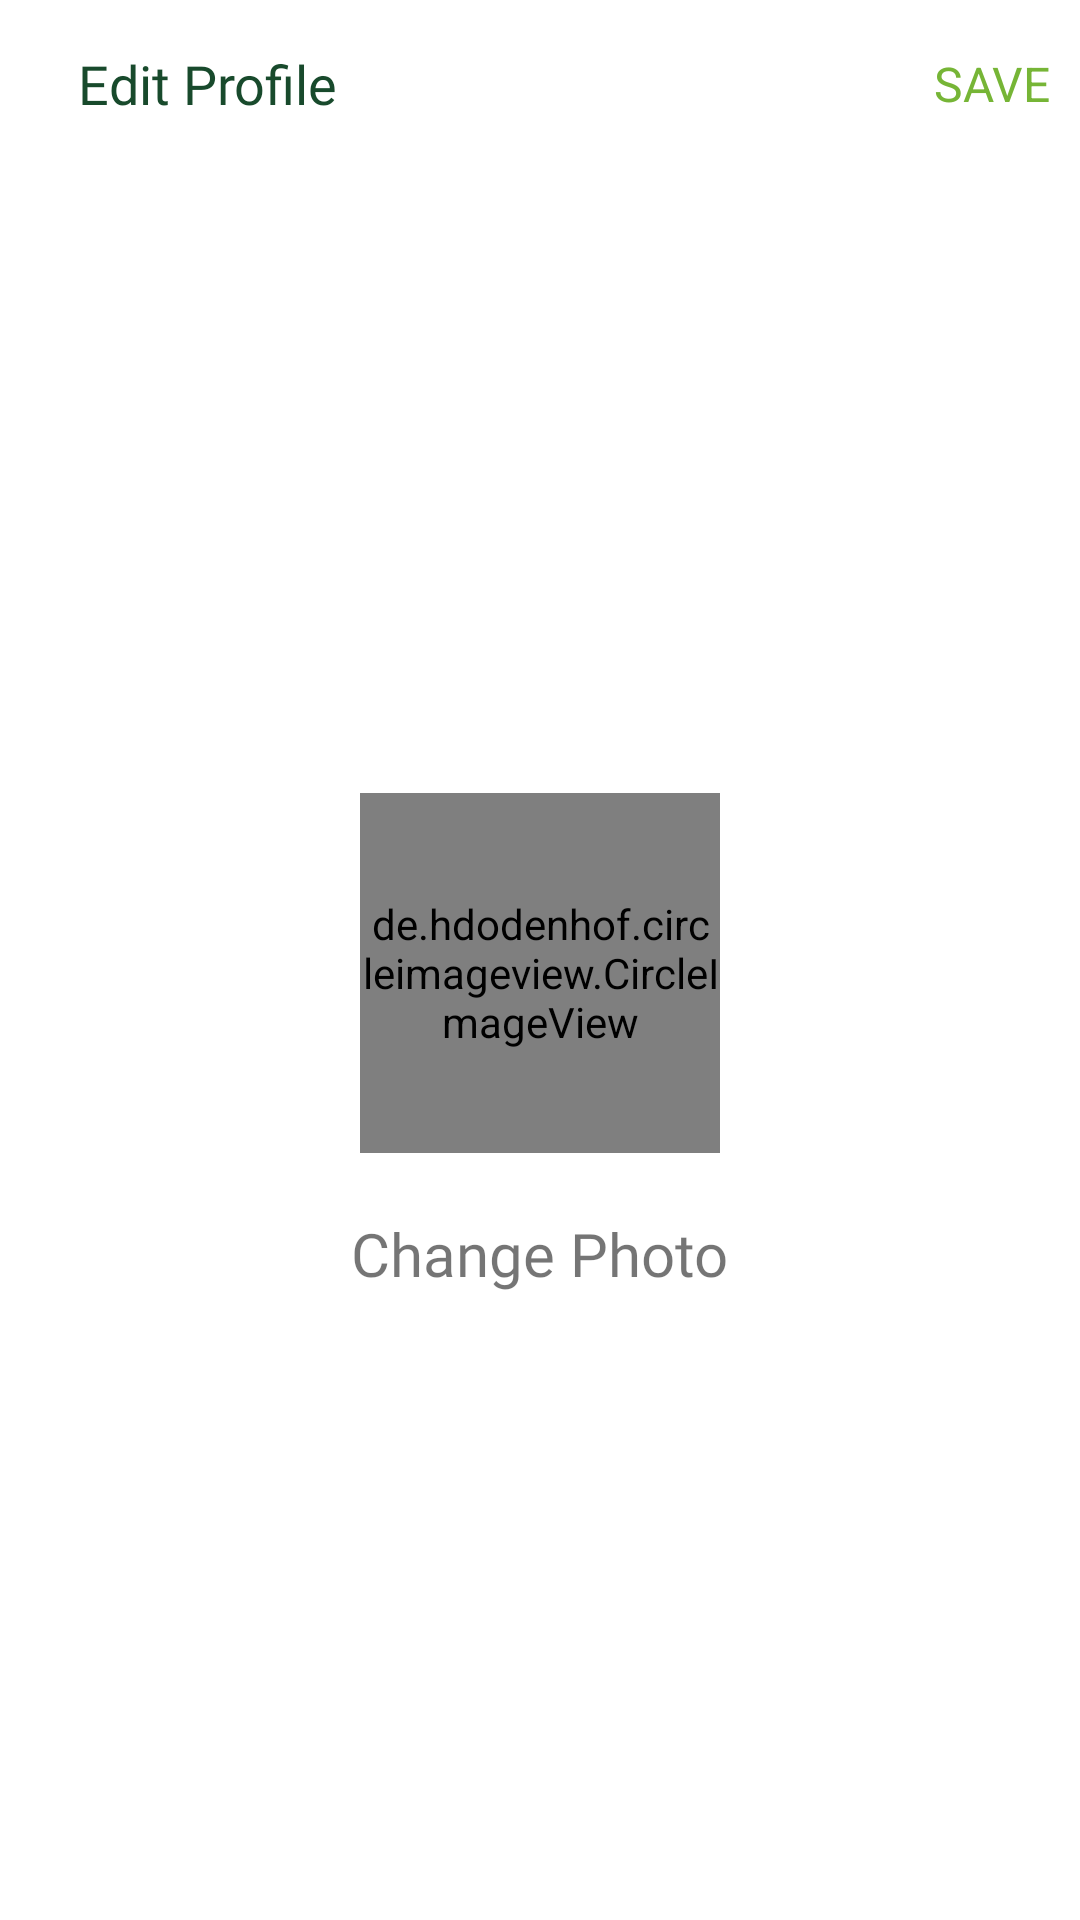

Reconstruct the res/layout file that produces this screen, plus the resources it refers to.
<!-- AndroidManifest.xml: application theme Theme.PlantApp -->
<!-- res/layout/activity_edit_profile.xml -->
<?xml version="1.0" encoding="utf-8"?>
<LinearLayout xmlns:android="http://schemas.android.com/apk/res/android"
    android:layout_width="match_parent"
    android:layout_height="match_parent"
    xmlns:tools="http://schemas.android.com/tools"
    android:orientation="vertical"
    tools:comtext=".EditProfileActivity">

    <com.google.android.material.appbar.AppBarLayout
        android:layout_width="match_parent"
        android:layout_height="wrap_content"
        android:id="@+id/bar"
        android:background="?android:windowBackground">

        <androidx.appcompat.widget.Toolbar
            android:layout_width="match_parent"
            android:layout_height="wrap_content"
            android:id="@+id/toolbar"
            android:background="?android:windowBackground">

            <RelativeLayout
                android:layout_width="match_parent"
                android:layout_height="wrap_content">
                <ImageView
                    android:layout_width="wrap_content"
                    android:layout_height="wrap_content"
                    android:src="@drawable/ic_close"
                    android:id="@+id/close"
                    android:layout_centerVertical="true"
                    android:layout_alignParentStart="true"/>

                <TextView
                    android:layout_width="wrap_content"
                    android:layout_height="wrap_content"
                    android:layout_centerVertical="true"
                    android:layout_marginStart="10dp"
                    android:layout_toEndOf="@+id/close"
                    android:fontFamily="@font/poppins_bold"
                    android:text="Edit Profile"
                    android:textColor="#184A2C"
                    android:textSize="18sp" />
                <TextView
                    android:layout_width="wrap_content"
                    android:layout_height="wrap_content"
                    android:text="SAVE"
                    android:layout_marginRight="10dp"
                    android:id="@+id/save"
                    android:textSize="16sp"
                    android:layout_centerVertical="true"
                    android:textColor="#76B536"
                    android:layout_alignParentRight="true"
                    android:layout_alignParentEnd="true"/>
            </RelativeLayout>
        </androidx.appcompat.widget.Toolbar>
    </com.google.android.material.appbar.AppBarLayout>

    <LinearLayout
        android:layout_width="match_parent"
        android:layout_height="match_parent"
        android:gravity="center"
        android:orientation="vertical">
        <de.hdodenhof.circleimageview.CircleImageView
            android:layout_width="120dp"
            android:layout_height="120dp"
            android:src="@mipmap/ic_launcher"
            android:layout_gravity="center"
            android:id="@+id/image_profile"/>
        <TextView
            android:layout_width="wrap_content"
            android:layout_height="wrap_content"
            android:text="Change Photo"
            android:id="@+id/tv_change"
            android:layout_gravity="center"
            android:layout_marginTop="20dp"
            android:textSize="20sp"
            android:fontFamily="@font/poppins_medium"/>
    </LinearLayout>

</LinearLayout>
<!-- resources referenced by this layout -->
<resources>
  <!-- mipmap ic_launcher: png bitmap (mipmap-hdpi, 2197 bytes) -->
  <style name="Theme.PlantApp" parent="Theme.MaterialComponents.DayNight.NoActionBar">
          <item name="android:windowFullscreen">true</item>
          
          <item name="colorPrimary">@color/purple_500</item>
          <item name="colorPrimaryVariant">@color/purple_700</item>
          <item name="colorOnPrimary">@color/white</item>
          
          <item name="colorSecondary">@color/teal_200</item>
          <item name="colorSecondaryVariant">@color/teal_700</item>
          <item name="colorOnSecondary">@color/white</item>
          
          <item name="android:statusBarColor" tools:targetApi="l">?attr/colorPrimaryVariant</item>
          
      </style>
  <color name="purple_500">#FF6200EE</color>
  <color name="purple_700">#FF3700B3</color>
  <color name="white">#FFFFFFFF</color>
  <color name="teal_200">#FF03DAC5</color>
  <color name="teal_700">#FF018786</color>
</resources>
